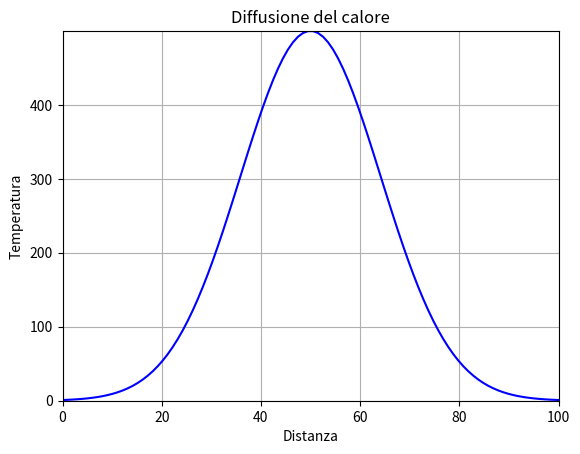

Reproduce this figure in Python.
import numpy as np
import matplotlib.pyplot as plt
import matplotlib.animation as animation
N=100
x=np.linspace(0, N, N)
tstep=10000
T=np.zeros((N,tstep))
#Temperatura iniziale
T[0:N,0]=500*np.exp(-((50-x)/20)**2)

ts=1
tau=1*ts


for time in range(1,tstep):
    for i in range(0,N-1):
        T[i,time]=T[i,time-1]+0.5*tau/ts*(T[i-1,time-1]+T[i+1,time-1]-2*T[i,time-1])
T[0,time]=T[1,time]
T[N-1,time]=T[N-2,time]


fig = plt.figure()
plt.xlim(np.min(x), np.max(x))
plt.ylim(np.min(T), np.max(T))

line, = plt.plot([], [], 'b')
def animate(i):
    line.set_data(x, T[:,i])
    return line,


anim = animation.FuncAnimation(fig, animate, frames=tstep,interval=10, blit=True, repeat=True)

plt.grid()
plt.title('Diffusione del calore')
plt.xlabel('Distanza')
plt.ylabel('Temperatura')

#anim.save('calore.mp4', fps=30, extra_args=['-vcodec', 'libx264'])

plt.show()
